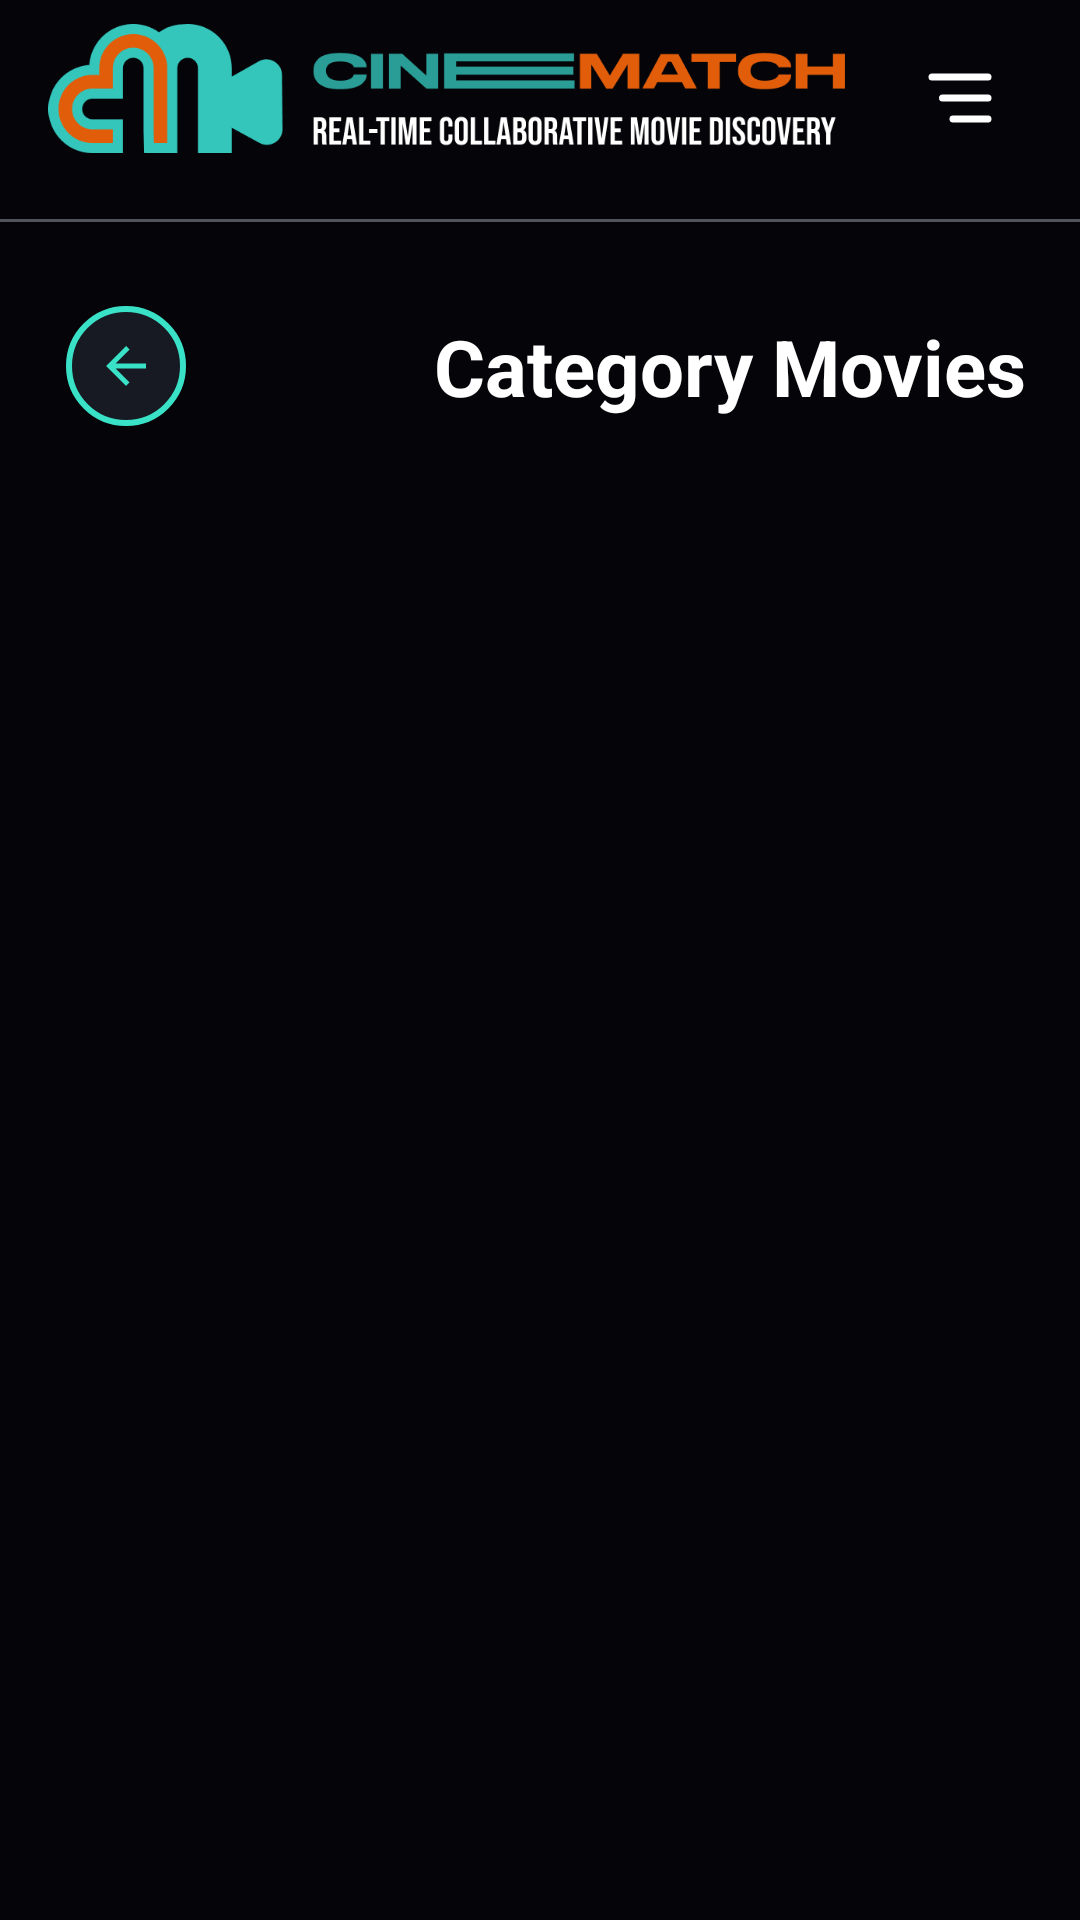

This screen was rendered from an Android layout file. Write that file and the resources it references.
<!-- AndroidManifest.xml: application theme Theme.FinalProjectAndroidDev2 -->
<!-- res/layout/activity_movie_category.xml -->
<?xml version="1.0" encoding="utf-8"?>
<androidx.constraintlayout.widget.ConstraintLayout xmlns:android="http://schemas.android.com/apk/res/android"
    xmlns:app="http://schemas.android.com/apk/res-auto"
    xmlns:tools="http://schemas.android.com/tools"
    android:id="@+id/container_category_movies"
    android:layout_width="match_parent"
    android:layout_height="match_parent"
    android:background="@color/color_background">

    
    <include
        android:id="@+id/layout_navbar"
        layout="@layout/layout_navbar"
        app:layout_constraintEnd_toEndOf="parent"
        app:layout_constraintStart_toStartOf="parent"
        app:layout_constraintTop_toTopOf="parent" />

    
    <com.google.android.material.button.MaterialButton
        android:id="@+id/btn_back_category"
        style="@style/Widget.Material3.Button.IconButton.Outlined"
        android:layout_width="48dp"
        android:layout_height="48dp"
        android:layout_marginStart="18dp"
        android:layout_marginTop="24dp"
        app:backgroundTint="@color/color_surface"
        app:cornerRadius="50dp"
        app:icon="@drawable/arrow_back_icon"
        app:iconTint="@color/color_primary"
        app:layout_constraintStart_toStartOf="parent"
        app:layout_constraintTop_toBottomOf="@id/layout_navbar"
        app:strokeColor="@color/color_primary"
        app:strokeWidth="2dp" />

    <TextView
        android:id="@+id/text_category_title"
        android:layout_width="0dp"
        android:layout_height="wrap_content"
        android:layout_marginStart="16dp"
        android:layout_marginEnd="18dp"
        android:text="Category Movies"
        android:textColor="@color/color_text_primary"
        android:textSize="26sp"
        android:textStyle="bold"
        android:textAlignment="viewEnd"
        app:layout_constraintBottom_toBottomOf="@+id/btn_back_category"
        app:layout_constraintEnd_toEndOf="parent"
        app:layout_constraintStart_toEndOf="@+id/btn_back_category"
        app:layout_constraintTop_toTopOf="@+id/btn_back_category" />

    
    <androidx.recyclerview.widget.RecyclerView
        android:id="@+id/rv_category_movies"
        android:layout_width="match_parent"
        android:layout_height="0dp"
        android:layout_marginTop="16dp"
        android:clipToPadding="false"
        android:paddingStart="18dp"
        android:paddingEnd="18dp"
        android:paddingBottom="16dp"
        app:layoutManager="androidx.recyclerview.widget.LinearLayoutManager"
        app:layout_constraintBottom_toBottomOf="parent"
        app:layout_constraintEnd_toEndOf="parent"
        app:layout_constraintStart_toStartOf="parent"
        app:layout_constraintTop_toBottomOf="@+id/btn_back_category"
        tools:listitem="@layout/item_movie_popular" />

    
    <com.google.android.material.floatingactionbutton.FloatingActionButton
        android:id="@+id/btn_fab_scroll_top"
        android:layout_width="wrap_content"
        android:layout_height="wrap_content"
        android:layout_marginEnd="24dp"
        android:layout_marginBottom="24dp"
        android:contentDescription="Scroll to top"
        android:visibility="gone"
        app:backgroundTint="@color/color_primary"
        app:tint="@color/color_background"
        app:srcCompat="@drawable/ic_arrow_upward"
        app:layout_constraintBottom_toBottomOf="parent"
        app:layout_constraintEnd_toEndOf="parent" />

</androidx.constraintlayout.widget.ConstraintLayout>
<!-- res/layout/layout_navbar.xml (included above) -->
<?xml version="1.0" encoding="utf-8"?>
<LinearLayout xmlns:android="http://schemas.android.com/apk/res/android"
    xmlns:app="http://schemas.android.com/apk/res-auto"
    android:layout_width="match_parent"
    android:layout_height="wrap_content"
    android:orientation="vertical">

    
    <androidx.constraintlayout.widget.ConstraintLayout
        android:layout_width="match_parent"
        android:layout_height="wrap_content"
        android:paddingStart="16dp"
        android:paddingEnd="8dp">

        <ImageView
            android:id="@+id/iv_navbar_brand"
            android:layout_width="0dp"
            android:layout_height="wrap_content"
            android:layout_marginTop="8dp"
            android:adjustViewBounds="true"
            android:contentDescription="@string/app_name"
            android:src="@drawable/app_logo_banner_orig"
            app:layout_constraintBottom_toBottomOf="parent"
            app:layout_constraintEnd_toStartOf="@id/btn_menu"
            app:layout_constraintStart_toStartOf="parent"
            app:layout_constraintTop_toTopOf="parent" />

        <com.google.android.material.button.MaterialButton
            android:id="@+id/btn_menu"
            style="@style/Widget.Material3.Button.IconButton"
            android:layout_width="48dp"
            android:layout_height="48dp"
            android:layout_marginEnd="8dp"
            app:backgroundTint="@android:color/transparent"
            app:cornerRadius="8dp"
            app:icon="@drawable/menu_deep_icon"
            app:iconGravity="textStart"
            app:iconSize="28dp"
            app:iconTint="@color/color_text_primary"
            app:layout_constraintBottom_toBottomOf="@id/iv_navbar_brand"
            app:layout_constraintEnd_toEndOf="parent"
            app:layout_constraintTop_toTopOf="@id/iv_navbar_brand" />
    </androidx.constraintlayout.widget.ConstraintLayout>

    
    <View
        android:id="@+id/divider_header"
        android:layout_width="match_parent"
        android:layout_height="1dp"
        android:layout_marginTop="16dp"
        android:alpha="0.5"
        android:background="@color/color_text_secondary" />

</LinearLayout>
<!-- res/layout/item_movie_popular.xml (included above) -->
<?xml version="1.0" encoding="utf-8"?>
<com.google.android.material.card.MaterialCardView
    xmlns:android="http://schemas.android.com/apk/res/android"
    xmlns:app="http://schemas.android.com/apk/res-auto"
    android:layout_width="match_parent"
    android:layout_height="wrap_content"
    android:layout_marginBottom="12dp"
    app:cardBackgroundColor="@color/color_background"
    app:cardCornerRadius="14dp"
    app:cardElevation="0dp"
    app:strokeWidth="0dp">

    <androidx.constraintlayout.widget.ConstraintLayout
        android:layout_width="match_parent"
        android:layout_height="wrap_content">

        
        <ImageView
            android:id="@+id/iv_popular_poster"
            android:layout_width="120dp"
            android:layout_height="170dp"
            android:scaleType="centerCrop"
            android:contentDescription="@string/label_movie_poster"
            app:layout_constraintStart_toStartOf="parent"
            app:layout_constraintTop_toTopOf="parent"
            app:layout_constraintBottom_toBottomOf="parent" />

        
        <TextView
            android:id="@+id/tv_popular_title"
            android:layout_width="0dp"
            android:layout_height="wrap_content"
            android:layout_marginStart="12dp"
            android:maxLines="2"
            android:ellipsize="end"
            android:textColor="@color/color_text_primary"
            android:textSize="15sp"
            android:textStyle="bold"
            app:layout_constraintStart_toEndOf="@id/iv_popular_poster"
            app:layout_constraintEnd_toEndOf="parent"
            app:layout_constraintTop_toTopOf="parent" />

        
        <LinearLayout
            android:id="@+id/row_popularity"
            android:layout_width="0dp"
            android:layout_height="wrap_content"
            android:layout_marginStart="12dp"
            android:layout_marginTop="6dp"
            android:orientation="horizontal"
            android:gravity="center_vertical"
            app:layout_constraintStart_toEndOf="@id/iv_popular_poster"
            app:layout_constraintEnd_toEndOf="parent"
            app:layout_constraintTop_toBottomOf="@id/tv_popular_title">

            <ImageView
                android:layout_width="16dp"
                android:layout_height="16dp"
                android:src="@drawable/star_icon"
                android:contentDescription="@null"
                app:tint="@color/color_secondary" />

            <TextView
                android:id="@+id/tv_popular_popularity"
                android:layout_width="wrap_content"
                android:layout_height="wrap_content"
                android:layout_marginStart="4dp"
                android:textColor="@color/color_text_secondary"
                android:textSize="12sp" />
        </LinearLayout>

        
        <com.google.android.material.chip.ChipGroup
            android:id="@+id/chip_group_genres"
            android:layout_width="0dp"
            android:layout_height="wrap_content"
            android:layout_marginStart="12dp"
            android:layout_marginTop="1dp"
            app:singleLine="false"
            app:chipSpacingVertical="-9dp"
            app:chipSpacingHorizontal="5dp"
            app:layout_constraintStart_toEndOf="@id/iv_popular_poster"
            app:layout_constraintEnd_toEndOf="parent"
            app:layout_constraintTop_toBottomOf="@id/row_popularity" />

        
        <LinearLayout
            android:id="@+id/row_release_date"
            android:layout_width="0dp"
            android:layout_height="wrap_content"
            android:layout_marginStart="12dp"
            android:layout_marginTop="6dp"
            android:orientation="horizontal"
            android:gravity="center_vertical"
            app:layout_constraintStart_toEndOf="@id/iv_popular_poster"
            app:layout_constraintEnd_toEndOf="parent"
            app:layout_constraintTop_toBottomOf="@id/chip_group_genres">

            <ImageView
                android:layout_width="14dp"
                android:layout_height="14dp"
                android:src="@drawable/calendar_icon"
                android:contentDescription="@null"
                app:tint="@color/color_text_secondary" />

            <TextView
                android:id="@+id/tv_popular_release_date"
                android:layout_width="wrap_content"
                android:layout_height="wrap_content"
                android:layout_marginStart="4dp"
                android:textColor="@color/color_text_secondary"
                android:textSize="12sp" />
        </LinearLayout>

    </androidx.constraintlayout.widget.ConstraintLayout>
</com.google.android.material.card.MaterialCardView>
<!-- resources referenced by this layout -->
<resources>
  <color name="color_background">#050509</color>
  <color name="color_primary">#39E1C6</color>
  <color name="color_secondary">#FFC857</color>
  <color name="color_surface">#171923</color>
  <color name="color_text_primary">#FFFFFF</color>
  <color name="color_text_secondary">#A0A3B1</color>
  <!-- drawable arrow_back_icon (drawable) -->
  <vector xmlns:android="http://schemas.android.com/apk/res/android"
      android:width="24dp"
      android:height="24dp"
      android:viewportWidth="24.0"
      android:viewportHeight="24.0">
      <path
          android:fillColor="#FF000000"
          android:pathData="M20,11H7.83l5.59,-5.59L12,4l-8,8l8,8l1.41,-1.41L7.83,13H20V11z" />
  </vector>
  <!-- drawable ic_arrow_upward (drawable) -->
  <vector xmlns:android="http://schemas.android.com/apk/res/android"
      android:width="24dp"
      android:height="24dp"
      android:viewportWidth="24"
      android:viewportHeight="24"
      android:tint="?attr/colorControlNormal">
    <path
        android:fillColor="@android:color/white"
        android:pathData="M4,12l1.41,1.41L11,7.83V20h2V7.83l5.58,5.59L20,12l-8,-8z"/>
  </vector>
  <!-- drawable menu_deep_icon (drawable) -->
  <vector xmlns:android="http://schemas.android.com/apk/res/android"
      android:width="24dp"
      android:height="24dp"
      android:viewportWidth="24"
      android:viewportHeight="24">
      <path
          android:strokeColor="@color/black"
          android:strokeLineCap="round"
          android:strokeLineJoin="round"
          android:strokeWidth="2"
          android:pathData="M4,6h16" />
      <path
          android:strokeColor="@color/black"
          android:strokeLineCap="round"
          android:strokeLineJoin="round"
          android:strokeWidth="2"
          android:pathData="M7,12h13" />
      <path
          android:strokeColor="@color/black"
          android:strokeLineCap="round"
          android:strokeLineJoin="round"
          android:strokeWidth="2"
          android:pathData="M10,18h10" />
  </vector>
  <!-- drawable star_icon (drawable) -->
  <vector xmlns:android="http://schemas.android.com/apk/res/android"
      android:width="24dp"
      android:height="24dp"
      android:viewportWidth="24"
      android:viewportHeight="24">
      <path
          android:strokeColor="@color/black"
          android:strokeLineCap="round"
          android:strokeLineJoin="round"
          android:strokeWidth="2"
          android:pathData="M12,2L15.09,8.26L22,9.27L17,14.14L18.18,21.02L12,17.77L5.82,21.02L7,14.14L2,9.27L8.91,8.26L12,2Z" />
  </vector>
  <string name="app_name">CineMatch</string>
  <string name="label_movie_poster">Movie poster</string>
  <style name="Theme.FinalProjectAndroidDev2" parent="Base.Theme.FinalProjectAndroidDev2" />
  <color name="black">#FF000000</color>
  <style name="Base.Theme.FinalProjectAndroidDev2" parent="Theme.Material3.Dark.NoActionBar">
          <item name="colorPrimary">@color/color_primary</item>
          <item name="colorPrimaryVariant">@color/color_primary_variant</item>
          <item name="colorSecondary">@color/color_secondary</item>
          <item name="colorError">@color/color_error</item>
          <item name="android:colorBackground">@color/color_background</item>
          <item name="colorSurface">@color/color_surface</item>
          <item name="android:statusBarColor">@android:color/transparent</item>
          <item name="android:navigationBarColor">@android:color/transparent</item>
      </style>
  <color name="color_primary_variant">#4EF2D7</color>
  <color name="color_error">#FF4B5C</color>
</resources>
